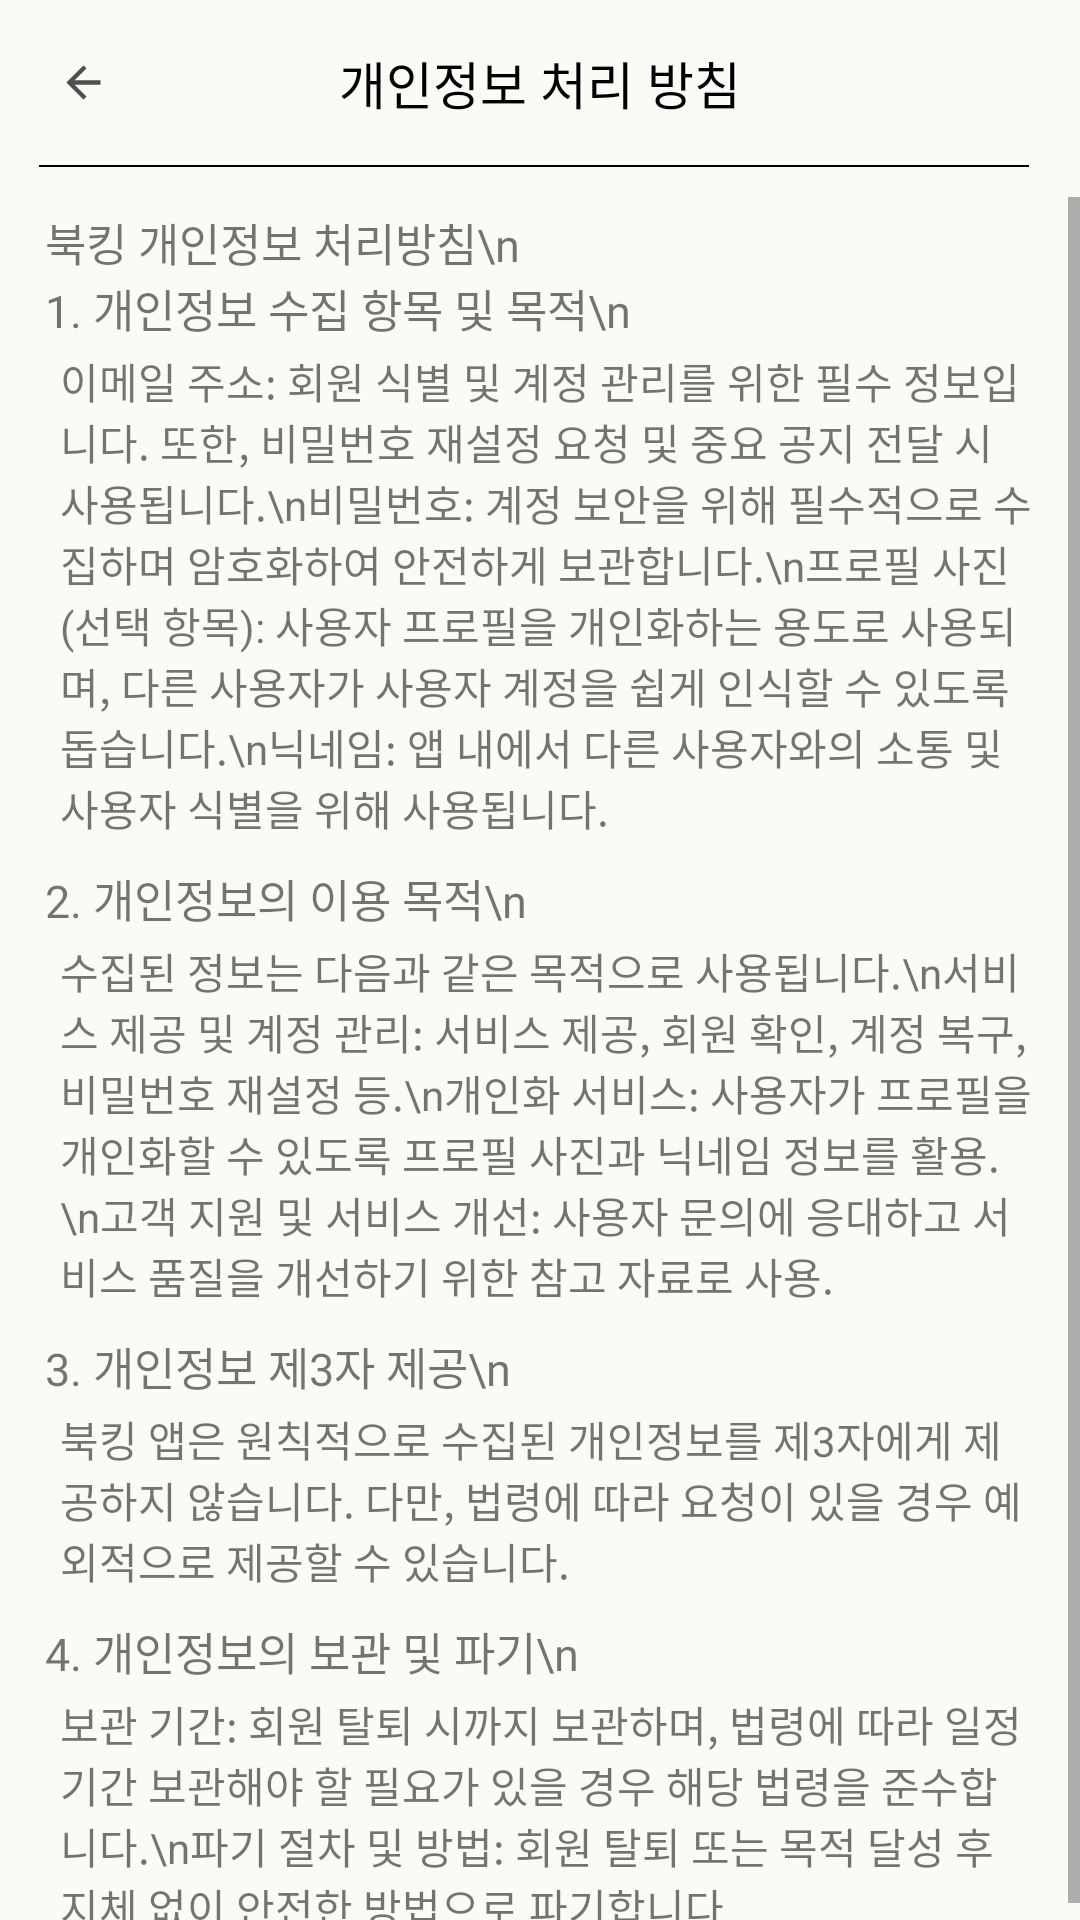

This screen was rendered from an Android layout file. Write that file and the resources it references.
<!-- AndroidManifest.xml: application theme Theme.SplashEx -->
<!-- res/layout/fragment_my_personal_info.xml -->
<?xml version="1.0" encoding="utf-8"?>
<androidx.constraintlayout.widget.ConstraintLayout xmlns:android="http://schemas.android.com/apk/res/android"
    android:layout_width="match_parent"
    android:layout_height="match_parent"
    xmlns:app="http://schemas.android.com/apk/res-auto"
    android:background="#FBFAF7">

    <LinearLayout
        android:id="@+id/fragment_top"
        android:layout_width="match_parent"
        android:layout_height="wrap_content"
        android:orientation="vertical"
        android:paddingTop="15dp"
        app:layout_constraintTop_toTopOf="parent">

        <LinearLayout
            android:layout_width="match_parent"
            android:layout_height="wrap_content"
            android:layout_gravity="center"
            android:orientation="horizontal">

            <ImageView
                android:id="@+id/iv_back_arrow"
                android:layout_width="0dp"
                android:layout_height="wrap_content"
                android:layout_gravity="center"
                android:layout_marginStart="10dp"
                android:layout_weight="1"
                android:src="@drawable/ic_arrow_back" />

            <TextView
                android:id="@+id/tv_my_page_personal_info_title"
                android:layout_width="0dp"
                android:layout_height="wrap_content"
                android:layout_gravity="center"
                android:layout_weight="8"
                android:layout_marginStart="-10dp"
                android:fontFamily="@font/pretendard_regular"
                android:gravity="center_horizontal"
                android:text="개인정보 처리 방침"
                android:textColor="@color/black"
                android:textSize="17sp" />

            <Space
                android:layout_width="0dp"
                android:layout_height="match_parent"
                android:layout_gravity="right"
                android:layout_weight="1" />

        </LinearLayout>

        <View
            android:id="@+id/view_line"
            android:layout_width="330dp"
            android:layout_height="2px"
            android:layout_marginStart="13dp"
            android:layout_marginTop="15dp"
            android:layout_marginBottom="5dp"
            android:background="@color/black" />

    </LinearLayout>

    <ScrollView
        android:layout_width="match_parent"
        android:layout_height="0dp"
        app:layout_constraintTop_toBottomOf="@id/fragment_top"
        app:layout_constraintBottom_toBottomOf="parent"
        android:layout_marginTop="5dp">

        <LinearLayout
            android:layout_width="match_parent"
            android:layout_height="wrap_content"
            android:orientation="vertical">

            <TextView
                android:id="@+id/tv_my_page_personal_info_content_title_1"
                android:layout_width="wrap_content"
                android:layout_height="wrap_content"
                android:text="북킹 개인정보 처리방침\n"
                android:paddingStart="15dp"
                android:textSize="15sp"
                android:fontFamily="@font/pretendard_semibold"
                android:layout_marginTop="4dp" />

            <TextView
                android:id="@+id/tv_my_page_personal_info_content_title_2"
                android:layout_width="wrap_content"
                android:layout_height="20dp"
                android:text="1. 개인정보 수집 항목 및 목적\n"
                android:paddingStart="15dp"
                android:textSize="15sp"
                android:fontFamily="@font/pretendard_semibold" />

            <TextView
                android:id="@+id/tv_my_page_personal_info_content_detail_1"
                android:layout_width="wrap_content"
                android:layout_height="wrap_content"
                android:paddingStart="20dp"
                android:paddingEnd="15dp"
                android:layout_marginTop="5dp"
                android:text="이메일 주소: 회원 식별 및 계정 관리를 위한 필수 정보입니다. 또한, 비밀번호 재설정 요청 및 중요 공지 전달 시 사용됩니다.\n비밀번호: 계정 보안을 위해 필수적으로 수집하며 암호화하여 안전하게 보관합니다.\n프로필 사진 (선택 항목): 사용자 프로필을 개인화하는 용도로 사용되며, 다른 사용자가 사용자 계정을 쉽게 인식할 수 있도록 돕습니다.\n닉네임: 앱 내에서 다른 사용자와의 소통 및 사용자 식별을 위해 사용됩니다." />

            <TextView
                android:id="@+id/tv_my_page_personal_info_content_title_3"
                android:layout_width="wrap_content"
                android:layout_height="20dp"
                android:text="2. 개인정보의 이용 목적\n"
                android:paddingStart="15dp"
                android:textSize="15sp"
                android:fontFamily="@font/pretendard_semibold"
                android:layout_marginTop="9dp"/>

            <TextView
                android:id="@+id/tv_my_page_personal_info_content_detail_2"
                android:layout_width="wrap_content"
                android:layout_height="wrap_content"
                android:paddingStart="20dp"
                android:paddingEnd="15dp"
                android:layout_marginTop="5dp"
                android:text="수집된 정보는 다음과 같은 목적으로 사용됩니다.\n서비스 제공 및 계정 관리: 서비스 제공, 회원 확인, 계정 복구, 비밀번호 재설정 등.\n개인화 서비스: 사용자가 프로필을 개인화할 수 있도록 프로필 사진과 닉네임 정보를 활용.\n고객 지원 및 서비스 개선: 사용자 문의에 응대하고 서비스 품질을 개선하기 위한 참고 자료로 사용."/>

            <TextView
                android:id="@+id/tv_my_page_personal_info_content_title_4"
                android:layout_width="wrap_content"
                android:layout_height="20dp"
                android:text="3. 개인정보 제3자 제공\n"
                android:paddingStart="15dp"
                android:textSize="15sp"
                android:fontFamily="@font/pretendard_semibold"
                android:layout_marginTop="9dp"/>

            <TextView
                android:id="@+id/tv_my_page_personal_info_content_detail_3"
                android:layout_width="wrap_content"
                android:layout_height="wrap_content"
                android:paddingStart="20dp"
                android:paddingEnd="15dp"
                android:layout_marginTop="5dp"
                android:text="북킹 앱은 원칙적으로 수집된 개인정보를 제3자에게 제공하지 않습니다. 다만, 법령에 따라 요청이 있을 경우 예외적으로 제공할 수 있습니다."/>

            <TextView
                android:id="@+id/tv_my_page_personal_info_content_title_5"
                android:layout_width="wrap_content"
                android:layout_height="20dp"
                android:text="4. 개인정보의 보관 및 파기\n"
                android:paddingStart="15dp"
                android:textSize="15sp"
                android:fontFamily="@font/pretendard_semibold"
                android:layout_marginTop="9dp"/>

            <TextView
                android:id="@+id/tv_my_page_personal_info_content_detail_4"
                android:layout_width="wrap_content"
                android:layout_height="wrap_content"
                android:paddingStart="20dp"
                android:paddingEnd="15dp"
                android:layout_marginTop="5dp"
                android:text="보관 기간: 회원 탈퇴 시까지 보관하며, 법령에 따라 일정 기간 보관해야 할 필요가 있을 경우 해당 법령을 준수합니다.\n파기 절차 및 방법: 회원 탈퇴 또는 목적 달성 후 지체 없이 안전한 방법으로 파기합니다."/>
        </LinearLayout>
    </ScrollView>


</androidx.constraintlayout.widget.ConstraintLayout>
<!-- resources referenced by this layout -->
<resources>
  <color name="black">#FF000000</color>
  <!-- drawable ic_arrow_back (drawable) -->
  <vector xmlns:android="http://schemas.android.com/apk/res/android"
      android:width="25dp"
      android:height="25dp"
      android:viewportWidth="38"
      android:viewportHeight="38">
    <path
        android:pathData="M14.477,20.083L20.544,26.15L19,27.667L10.333,19L19,10.333L20.544,11.85L14.477,17.917H27.667V20.083H14.477Z"
        android:fillColor="#4F4F4F"/>
  </vector>
  <style name="Theme.SplashEx" parent="Base.Theme.Booking">
          <item name="android:windowSplashScreenBackground" tools:targetApi="S">#FBFAF7</item>
          <item name="android:windowSplashScreenAnimatedIcon" tools:targetApi="S">@drawable/splash</item>
          <item name="android:windowSplashScreenIconBackgroundColor" tools:targetApi="S">@null</item>
          <item name="android:windowSplashScreenAnimationDuration" tools:targetApi="S">200</item>
          <item name="android:windowSplashScreenBrandingImage" tools:targetApi="S">@drawable/splash_branding_txt</item>
      </style>
  <style name="Base.Theme.Booking" parent="Theme.AppCompat.DayNight.NoActionBar">
          
          
          
      </style>
  <!-- drawable splash (drawable) -->
  <inset xmlns:android="http://schemas.android.com/apk/res/android"
      android:drawable="@drawable/ic_booking_logo"
      android:insetLeft="42dp"
      android:insetRight="42dp"
      android:insetTop="32dp"
      android:insetBottom="32dp"/>
  <!-- drawable splash_branding_txt (drawable) -->
  <?xml version="1.0" encoding="utf-8"?>
  <layer-list xmlns:android="http://schemas.android.com/apk/res/android">
      <item
          android:drawable="@drawable/ic_booking_logo_txt"
          android:gravity="center"
          android:width="150dp"
          android:height="40dp"/>
  </layer-list>
  <!-- drawable ic_booking_logo (drawable) -->
  <vector xmlns:android="http://schemas.android.com/apk/res/android"
      android:width="126dp"
      android:height="169dp"
      android:viewportWidth="126"
      android:viewportHeight="169">
    <path
        android:pathData="M0,142.87V46.46L0.36,45.8L0.72,45.3L1.26,44.8L1.8,44.3L2.52,43.97H3.24H4.86H6.84L10.44,44.63L14.75,45.3L19.07,45.97L25.19,47.3L30.77,48.8L35.81,50.46L41.38,52.63L46.6,55.12L50.74,57.29L55.42,60.45L58.12,62.78L60.46,65.28H53.62L52.9,65.61L52.36,66.28L52.18,66.94V163.18L47.5,159.85L42.82,157.35L35.45,154.19L28.07,152.02L19.07,149.53L14.03,148.53L10.08,148.03L7.56,147.69H5.94H2.7L1.08,146.86L0,145.86V142.87Z"
        android:fillColor="#5D718A"/>
    <path
        android:pathData="M125.94,142.87V46.46L125.58,45.8L125.22,45.3L124.68,44.8L124.14,44.3L123.42,43.97H122.7H121.08H119.1L115.5,44.63L111.18,45.3L106.86,45.97L100.75,47.3L95.17,48.8L90.13,50.46L84.55,52.63L79.33,55.12L75.2,57.29L70.52,60.45L67.82,62.78L65.48,65.28H72.32L73.04,65.61L73.58,66.28L73.76,66.94V163.18L78.43,159.85L83.11,157.35L90.49,154.19L97.87,152.02L106.86,149.53L111.9,148.53L115.86,148.03L118.38,147.69H120H123.24L124.86,146.86L125.94,145.86V142.87Z"
        android:fillColor="#E6C5BE"/>
    <path
        android:pathData="M49.56,69.44C49.56,66.68 51.8,64.44 54.56,64.44H71.55C74.32,64.44 76.55,66.68 76.55,69.44V155.51C76.55,162.96 70.51,169 63.06,169V169C55.61,169 49.56,162.96 49.56,155.51V69.44Z"
        android:fillColor="#B4BFC5"/>
    <path
        android:pathData="M39.71,5.31C41.15,6.31 50.86,20.96 50.86,20.96C50.86,20.96 61.3,0.48 62.2,0.15C63.1,-0.19 64.18,0.15 64.18,0.15L74.79,20.96H75.69C75.69,20.96 85.95,5.14 87.75,4.81C89.55,4.48 91.89,4.98 92.61,7.14C93.33,9.31 92.61,37.11 92.61,39.44C92.61,41.77 89.91,42.44 89.91,42.44H36.47C36.47,42.44 33.59,41.94 33.59,39.44C33.59,36.94 32.69,9.47 33.59,6.97C34.49,4.48 38.27,4.31 39.71,5.31Z"
        android:fillColor="#E1A55D"/>
  </vector>
  <!-- drawable ic_booking_logo_txt: vector/xml drawable (drawable, 5344 chars, omitted) -->
</resources>
